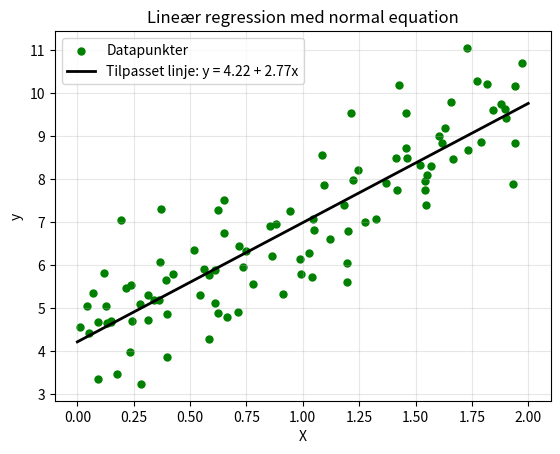

Source code (Python):
import numpy as np
import matplotlib.pyplot as plt

# Generer data: y = 4 + 3*x + støj
np.random.seed(42)
X = 2 * np.random.rand(100, 1)
y = 4 + 3 * X + np.random.randn(100, 1)

# Normal equation: θ = (X^T X)^(-1) X^T y
X_b = np.c_[np.ones((X.shape[0], 1)), X]  # Tilføj bias kolonne
params = np.linalg.inv(X_b.T @ X_b) @ (X_b.T @ y)

a = float(params[0, 0])  # skæringspunkt
b = float(params[1, 0])  # hældning

# Lav linje til plotting
X_linje = np.linspace(0, 2, 100).reshape(-1, 1)
y_linje = a + b * X_linje

# Vis resultat
plt.scatter(X, y, color="green", s=25, label="Datapunkter")
plt.plot(X_linje, y_linje, color="black", linewidth=2, 
         label=f"Tilpasset linje: y = {a:.2f} + {b:.2f}x")
plt.title("Lineær regression med normal equation")
plt.xlabel("X")
plt.ylabel("y")
plt.legend()
plt.grid(alpha=0.3)
plt.show()